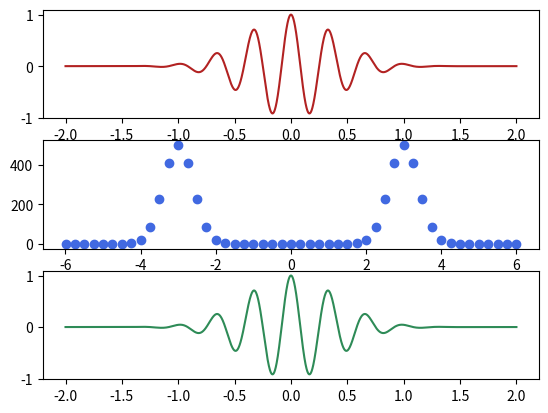

Reproduce this figure in Python.

import numpy
from matplotlib import pyplot

def f(t): return numpy.cos(6*numpy.pi*t)*numpy.exp(-numpy.pi*t**2)

ts = [t/1000 for t in range(-2000, 2001)]
fs = [f(t) for t in ts]

ps = numpy.fft.fft(fs)
es = numpy.fft.fftfreq(len(ts), ts[1]-ts[0])

_ps, _es = [], []
for p, e in zip(ps, es):
	if abs(e) <= 6:
		_ps.append(p)
		_es.append(e)


pyplot.subplot(3, 1, 1)
pyplot.plot(ts, fs, color='firebrick')

pyplot.subplot(3, 1, 2)
pyplot.scatter(_es, numpy.abs(_ps), color='royalblue')


pyplot.subplot(3, 1, 3)
pyplot.plot(ts, numpy.fft.ifft(ps), color='seagreen')


pyplot.show()
